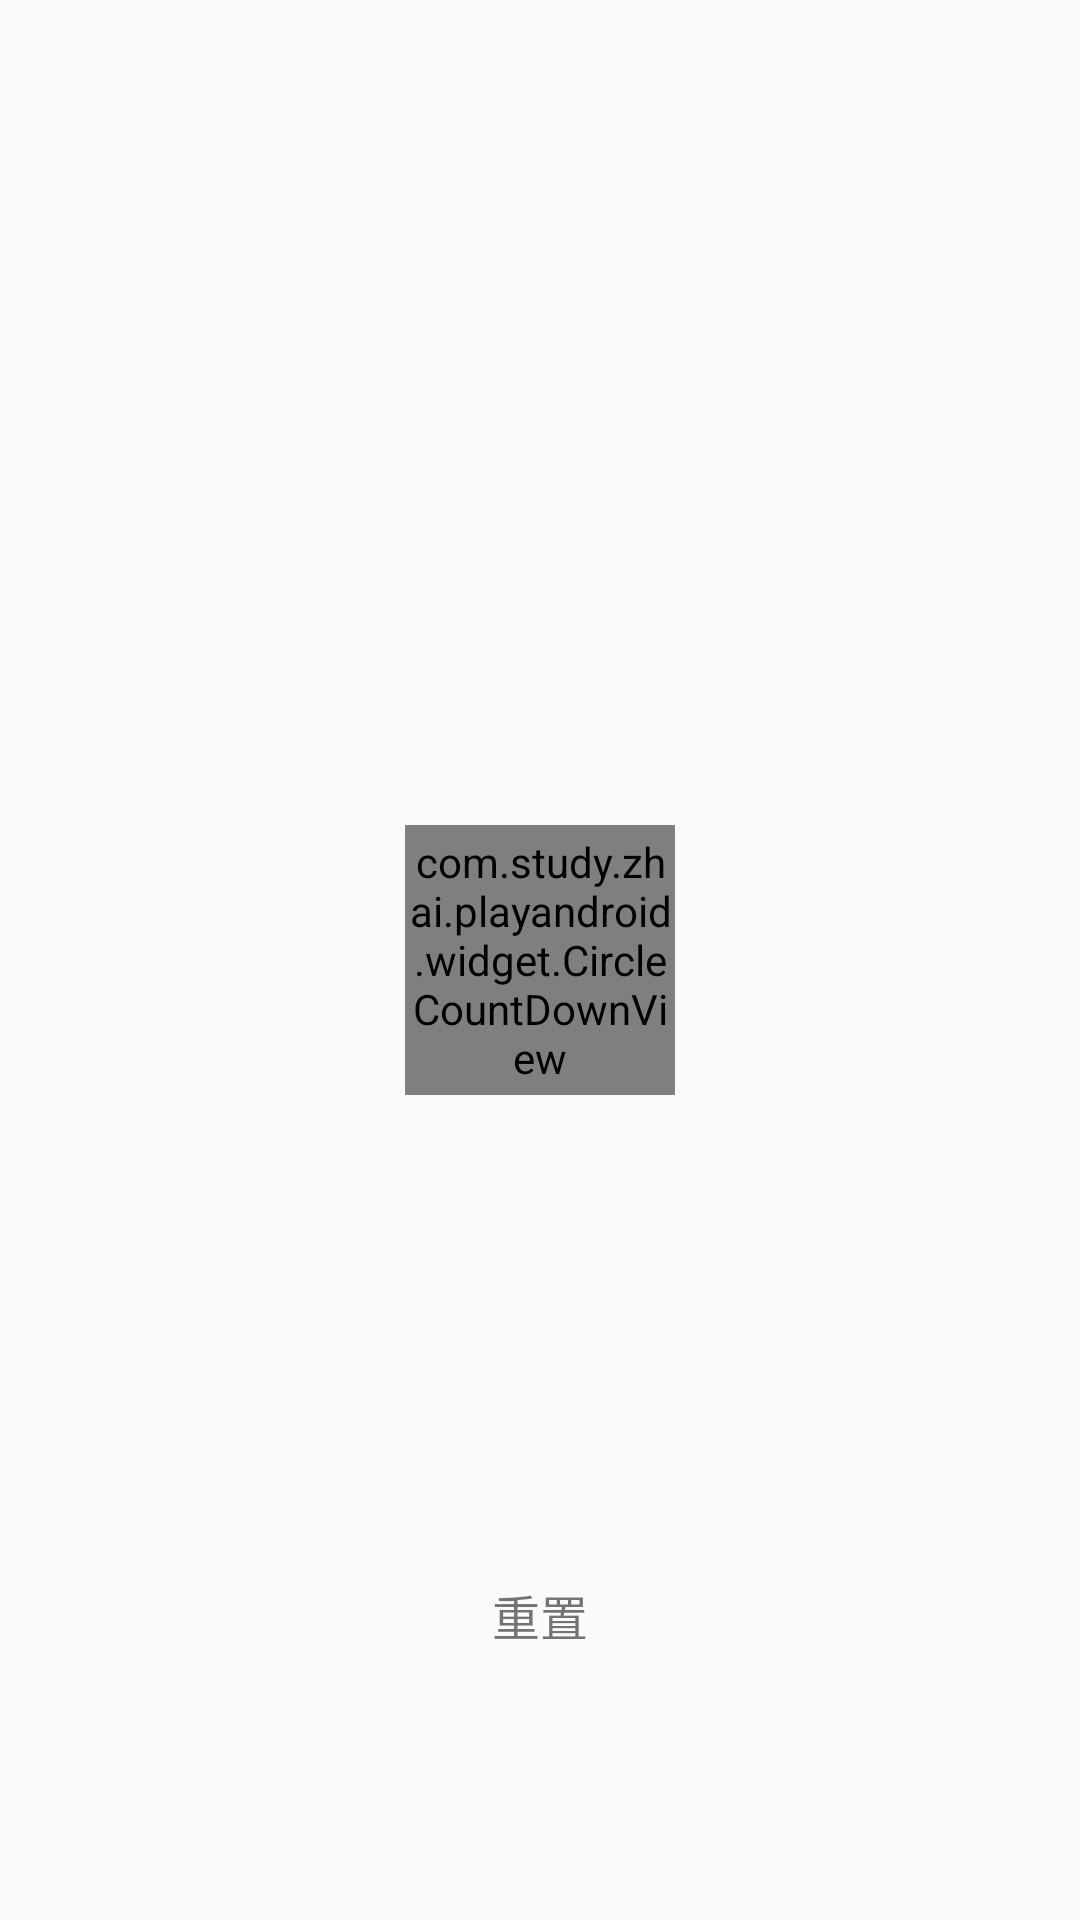

Produce the Android XML layout that renders to this screen, including the resource entries it uses.
<!-- AndroidManifest.xml: application theme AppTheme -->
<!-- res/layout/activity_count_down.xml -->
<?xml version="1.0" encoding="utf-8"?>
<RelativeLayout xmlns:android="http://schemas.android.com/apk/res/android"
    xmlns:app="http://schemas.android.com/apk/res-auto"
    android:layout_width="match_parent"
    android:layout_height="match_parent">

    <com.study.zhai.playandroid.widget.CircleCountDownView
        android:id="@+id/view_count"
        android:layout_width="90dp"
        android:layout_height="90dp"
        android:layout_centerInParent="true"
        app:circleBorderColor="@color/black_15"
        app:circleBorderWidth="3dp"
        app:circleImgSrc="@mipmap/ic_radar"
        app:padding="5dp"
        app:processBlurMaskRadius="3dp"
        app:processColorEnd="#35adc6"
        app:processColorStart="#00ffff"
        app:showProgress="true"
        app:valueTextColor="@color/white_15"
        app:valueTextSize="16sp" />

    <TextView
        android:id="@+id/tv_restart"
        android:layout_width="wrap_content"
        android:layout_height="wrap_content"
        android:layout_alignParentBottom="true"
        android:layout_centerHorizontal="true"
        android:layout_centerVertical="true"
        android:layout_marginBottom="80dp"
        android:padding="10dp"
        android:text="重置"
        android:textSize="16sp" />
</RelativeLayout>
<!-- resources referenced by this layout -->
<resources>
  <style name="AppTheme" parent="Theme.AppCompat.Light.DarkActionBar">
          
          <item name="colorPrimary">@color/colorPrimary</item>
          <item name="colorPrimaryDark">@color/colorPrimaryDark</item>
          <item name="colorAccent">@color/colorAccent</item>
      </style>
  <color name="colorPrimary">#008577</color>
  <color name="colorPrimaryDark">#00574B</color>
  <color name="colorAccent">#D81B60</color>
</resources>
